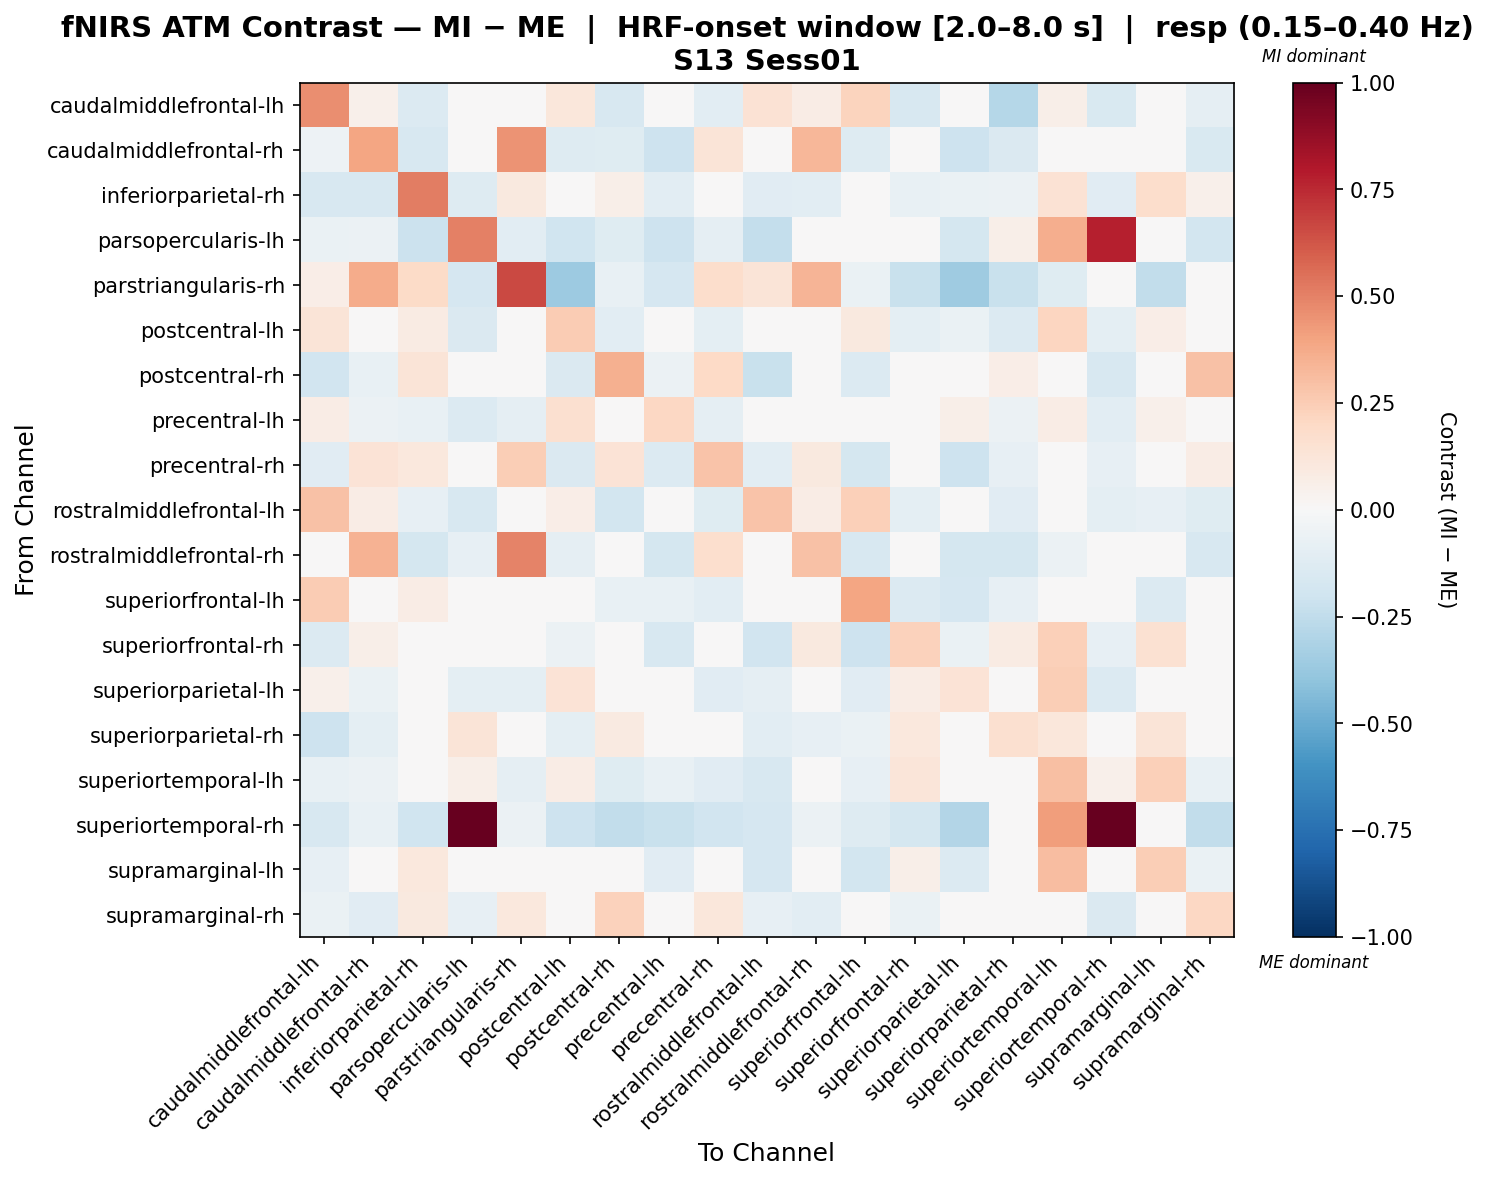

The table this chart was drawn from, first rows:
, caudalmiddlefrontal-lh, caudalmiddlefrontal-rh, inferiorparietal-rh, parsopercularis-lh, parstriangularis-rh, postcentral-lh, postcentral-rh, precentral-lh, precentral-rh, rostralmiddlefrontal-lh, rostralmiddlefrontal-rh, superiorfrontal-lh, superiorfrontal-rh, superiorparietal-lh, superiorparietal-rh, superiortemporal-lh, superiortemporal-rh, supramarginal-lh, supramarginal-rh
caudalmiddlefrontal-lh, 0.4668, 0.05419, -0.1366, -0.04882, 0.03425, 0.1134, -0.1592, 0.04385, -0.1065, 0.1417, 0.07575, 0.2207, -0.1615, -0.0299, -0.2881, 0.05971, -0.1489, -0.04392, -0.08679
caudalmiddlefrontal-rh, -0.05092, 0.3932, -0.1638, -0.04876, 0.4457, -0.1311, -0.1204, -0.2068, 0.1328, -0.01963, 0.3341, -0.1322, -0.003407, -0.2039, -0.145, 0.02123, -0.0001218, 0.04774, -0.1487
inferiorparietal-rh, -0.1571, -0.1621, 0.5136, -0.127, 0.09897, 0.02683, 0.05737, -0.1064, 0.02258, -0.1123, -0.1046, 0.0004419, -0.07561, -0.06879, -0.05786, 0.1444, -0.1156, 0.1722, 0.05106
parsopercularis-lh, -0.06715, -0.05716, -0.2179, 0.5031, -0.108, -0.2004, -0.1221, -0.2052, -0.08962, -0.2358, -0.01373, -0.009289, -0.021, -0.1783, 0.06026, 0.3617, 0.7771, 0.005743, -0.1821
parstriangularis-rh, 0.06306, 0.375, 0.1949, -0.1717, 0.6628, -0.3669, -0.07333, -0.1674, 0.1788, 0.1253, 0.3419, -0.0697, -0.2192, -0.3535, -0.2256, -0.1219, 0.04287, -0.2467, 0.03133
postcentral-lh, 0.1255, -0.02674, 0.08012, -0.1429, -0.04007, 0.2541, -0.1065, 0.03903, -0.1015, -0.03359, -0.00969, 0.09849, -0.09685, -0.06781, -0.136, 0.2152, -0.0963, 0.06272, -0.01725
postcentral-rh, -0.1939, -0.07072, 0.1285, 0.02347, 0.02083, -0.1408, 0.3524, -0.05697, 0.2007, -0.22, -0.03699, -0.137, -0.002492, -0.04563, 0.06754, -0.02492, -0.1595, 0.0058, 0.2896
precentral-lh, 0.07266, -0.05725, -0.07178, -0.1378, -0.08707, 0.1619, -0.02518, 0.2078, -0.09181, 0.001285, 0.02219, -0.03295, 0.01246, 0.05591, -0.06223, 0.07537, -0.1089, 0.05073, 0.01464
precentral-rh, -0.1133, 0.1345, 0.102, 0.02138, 0.2422, -0.1464, 0.1336, -0.1388, 0.284, -0.1057, 0.0982, -0.1795, 0.004288, -0.2094, -0.07966, -0.0273, -0.08036, -0.0174, 0.07765
rostralmiddlefrontal-lh, 0.2922, 0.07317, -0.08378, -0.1589, 0.01812, 0.0688, -0.1829, 0.02573, -0.1228, 0.2845, 0.07353, 0.2405, -0.09957, -0.04359, -0.1134, 0.03202, -0.09849, -0.08308, -0.122
rostralmiddlefrontal-rh, -0.04168, 0.3477, -0.177, -0.07985, 0.4986, -0.0874, -0.04393, -0.1725, 0.1715, -0.03724, 0.2955, -0.1604, 0.03894, -0.1743, -0.1769, -0.06232, -0.02283, 0.04774, -0.1636
superiorfrontal-lh, 0.2565, -0.04371, 0.07558, 0.03173, 0.03835, 0.0315, -0.07368, -0.07665, -0.1026, 0.0411, -0.03013, 0.3952, -0.1359, -0.1658, -0.08431, 0.0005248, -0.01405, -0.1366, -0.007137
superiorfrontal-rh, -0.1379, 0.05636, 0.03682, 0.008702, 0.02805, -0.06108, -0.0132, -0.1618, 0.0419, -0.1947, 0.09529, -0.2084, 0.2335, -0.06877, 0.08284, 0.2349, -0.08023, 0.1495, -0.04175
superiorparietal-lh, 0.05042, -0.07007, 0.009639, -0.09618, -0.09805, 0.1336, -0.03075, 0.0221, -0.1108, -0.09004, 0.01016, -0.1097, 0.07094, 0.1383, 0.0007298, 0.2484, -0.1377, 0.04314, 0.0159
superiorparietal-rh, -0.2087, -0.09563, -0.01526, 0.131, -0.02822, -0.09865, 0.09085, -0.04351, -0.002634, -0.1055, -0.07828, -0.06715, 0.1054, -0.007204, 0.157, 0.1097, -0.004703, 0.1282, 0.03335
superiortemporal-lh, -0.07385, -0.0548, 0.02793, 0.05511, -0.086, 0.07474, -0.1224, -0.07504, -0.1107, -0.1568, -0.0003035, -0.08212, 0.1174, 0.01283, -0.04084, 0.2979, 0.05442, 0.2398, -0.07728
superiortemporal-rh, -0.1607, -0.07629, -0.2023, 0.9977, -0.06245, -0.2065, -0.2474, -0.2224, -0.1877, -0.1695, -0.06214, -0.1285, -0.1751, -0.2948, -0.01333, 0.4158, 1.0, 0.04558, -0.2499
supramarginal-lh, -0.08228, 0.0001392, 0.1076, 0.007562, -0.0145, 0.01715, -0.01723, -0.1137, -0.03679, -0.1646, 0.02713, -0.1871, 0.05892, -0.1333, 0.03347, 0.3067, 0.01362, 0.2453, -0.06813
supramarginal-rh, -0.06527, -0.1162, 0.1006, -0.08154, 0.1057, -0.03087, 0.2281, 0.0161, 0.1143, -0.0833, -0.1019, -0.03601, -0.0635, -0.048, -0.006916, 0.02824, -0.141, -0.02636, 0.2078
